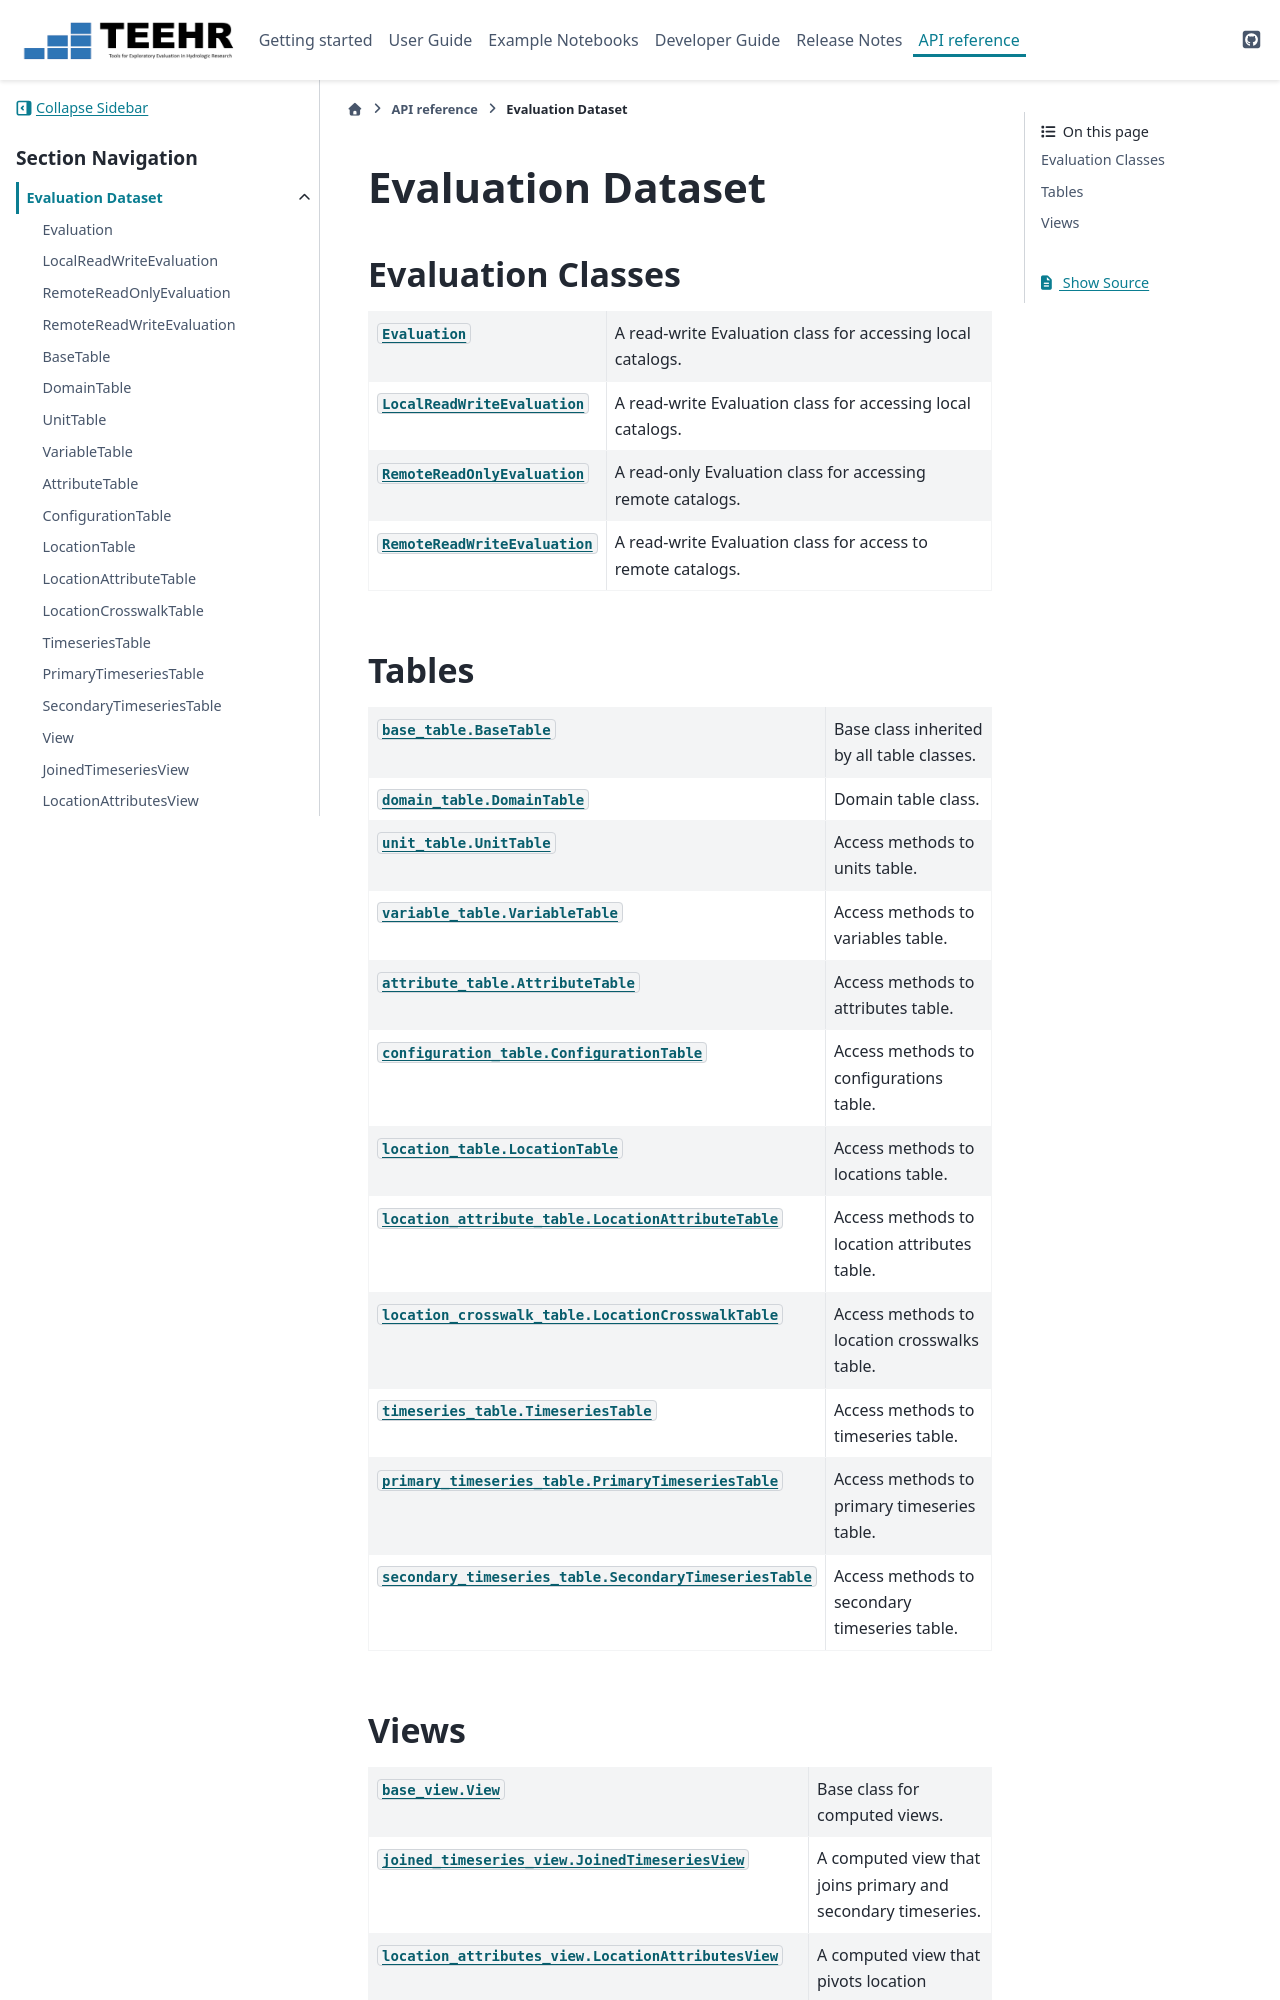

repository: RTIInternational/teehr · page: api/ev_index.html · generator: sphinx

==================
Evaluation Dataset
==================

Evaluation Classes
------------------

.. currentmodule:: teehr

.. autosummary::
   :template: custom-class-template.rst
   :toctree: generated
   :nosignatures:

   Evaluation
   LocalReadWriteEvaluation
   RemoteReadOnlyEvaluation
   RemoteReadWriteEvaluation

.. _ev-tables-label:

Tables
------

.. currentmodule:: teehr.evaluation.tables

.. autosummary::
   :template: custom-class-template.rst
   :toctree: generated
   :nosignatures:

   base_table.BaseTable
   domain_table.DomainTable
   unit_table.UnitTable
   variable_table.VariableTable
   attribute_table.AttributeTable
   configuration_table.ConfigurationTable
   location_table.LocationTable
   location_attribute_table.LocationAttributeTable
   location_crosswalk_table.LocationCrosswalkTable
   timeseries_table.TimeseriesTable
   primary_timeseries_table.PrimaryTimeseriesTable
   secondary_timeseries_table.SecondaryTimeseriesTable

.. _ev-views-label:
